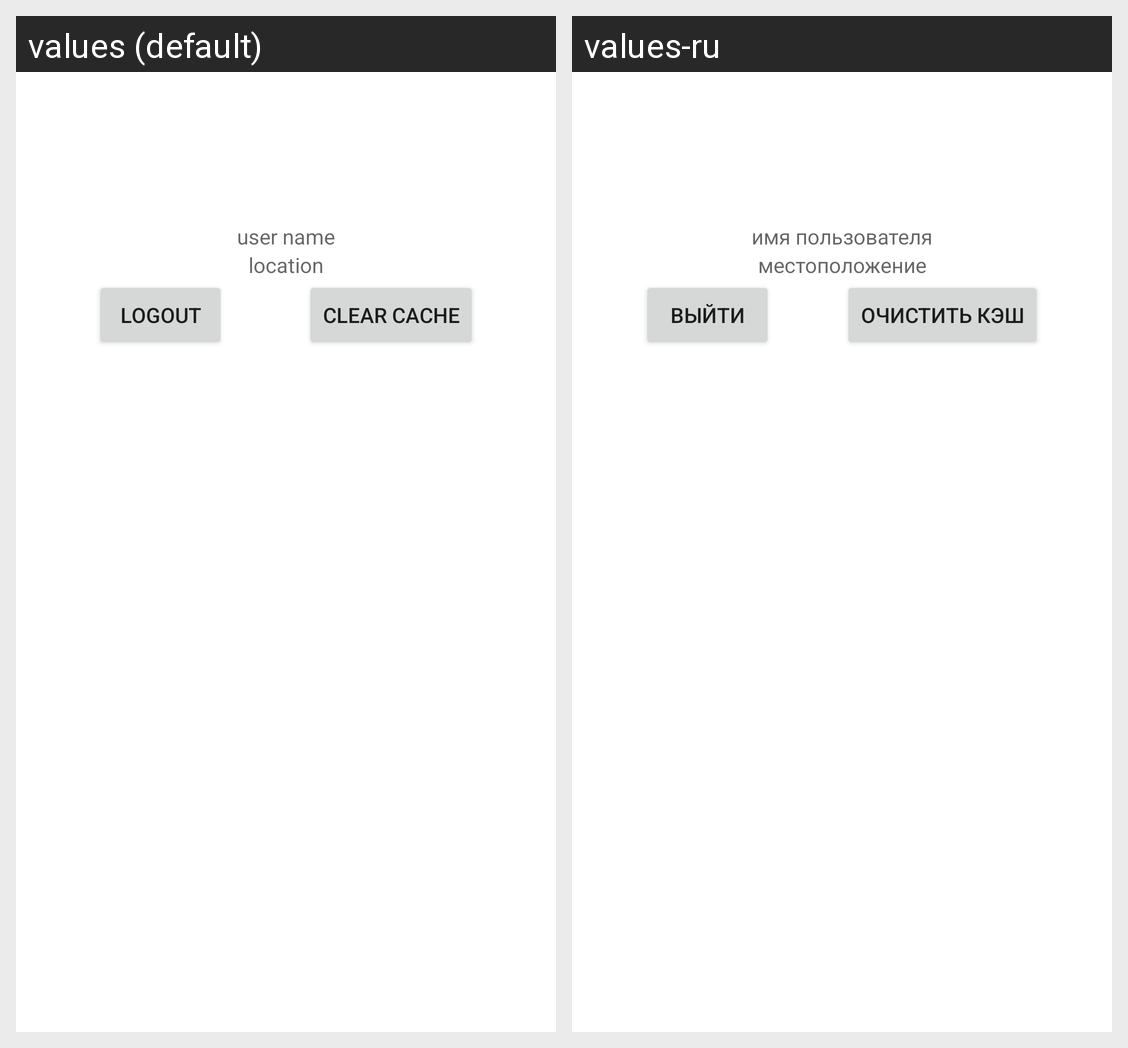

The same Android screen rendered under two of its app's locales, left to right. List the strings drawn on it with the default value and each locale's translation.
Android screen res/layout/fragment_user.xml rendered under 2 locales, left to right: values (default), values-ru. Device: Nexus 5 (rendered at 1080×1920; each locale shown at half size, 540×960, under a caption strip naming it); theme Theme.UnsplashCl.
Strings drawn on this screen, with the default value and each locale's value (text and hints the layout hard-codes, and strings that could not be matched under every locale, appear in the picture but are not listed):

user_name
  values: user name
  values-ru: имя пользователя

location
  values: location
  values-ru: местоположение

logout_btn
  values: logout
  values-ru: выйти

clear_cache_btn
  values: clear cache
  values-ru: очистить кэш
